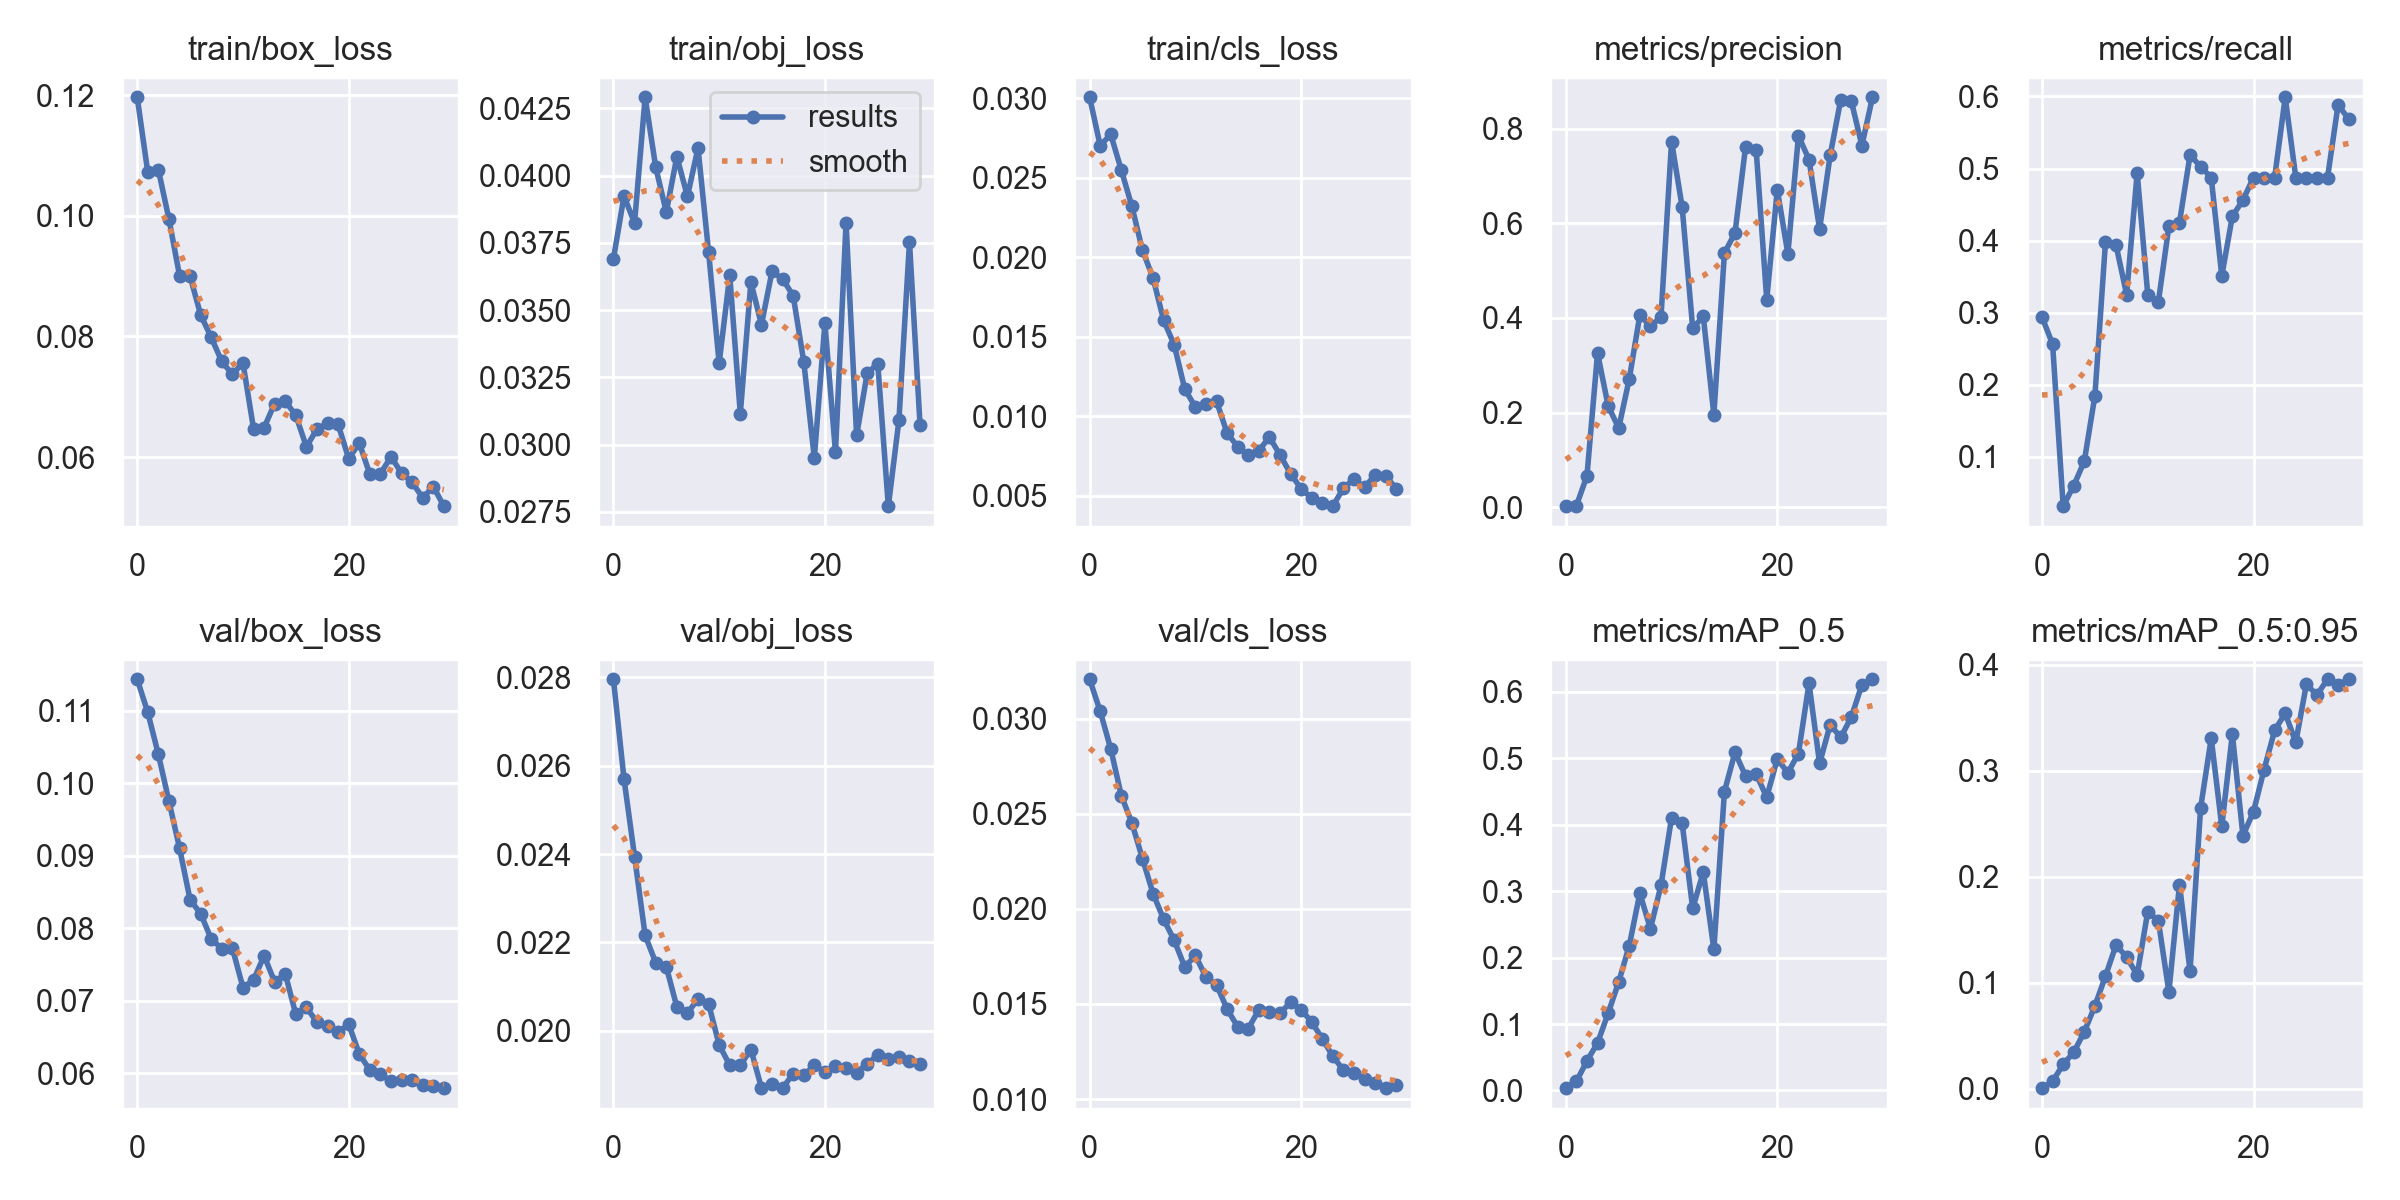

The data file committed next to this chart (first rows):
epoch, train/box_loss, train/obj_loss, train/cls_loss, metrics/precision, metrics/recall, metrics/mAP_0.5, metrics/mAP_0.5:0.95, val/box_loss, val/obj_loss, val/cls_loss, x/lr0, x/lr1, x/lr2
0, 0.1197, 0.0369, 0.03007, 0.002417, 0.2938, 0.00341, 0.0007015, 0.1144, 0.02795, 0.03207, 0.0937, 0.0007, 0.0007
1, 0.1072, 0.03924, 0.02703, 0.00321, 0.2562, 0.01351, 0.007018, 0.1098, 0.0257, 0.03039, 0.08645, 0.00145, 0.00145
2, 0.1076, 0.03824, 0.02773, 0.06667, 0.03125, 0.04448, 0.02318, 0.104, 0.02395, 0.0284, 0.07915, 0.002148, 0.002148
3, 0.09946, 0.04292, 0.02548, 0.3259, 0.05971, 0.07137, 0.03444, 0.09753, 0.02216, 0.02595, 0.07179, 0.002793, 0.002793
4, 0.0901, 0.04031, 0.0232, 0.2145, 0.09375, 0.1161, 0.05393, 0.09109, 0.02154, 0.02451, 0.06438, 0.003385, 0.003385
5, 0.08997, 0.03864, 0.02043, 0.1673, 0.1843, 0.1632, 0.07818, 0.08393, 0.02145, 0.02263, 0.05693, 0.003925, 0.003925
6, 0.08357, 0.0407, 0.0187, 0.2712, 0.3975, 0.2179, 0.1063, 0.08202, 0.02054, 0.0208, 0.04941, 0.004411, 0.004411
7, 0.07984, 0.03923, 0.01604, 0.4057, 0.3937, 0.297, 0.1357, 0.07852, 0.0204, 0.01945, 0.04185, 0.004845, 0.004845
8, 0.07586, 0.04103, 0.01449, 0.383, 0.325, 0.2433, 0.1243, 0.07718, 0.02072, 0.01835, 0.03423, 0.005226, 0.005226
9, 0.07371, 0.03717, 0.0117, 0.4017, 0.4938, 0.3087, 0.1075, 0.07725, 0.02061, 0.01694, 0.02655, 0.005554, 0.005554
10, 0.0756, 0.03303, 0.01059, 0.7727, 0.325, 0.4104, 0.1672, 0.07183, 0.01968, 0.01755, 0.01883, 0.005829, 0.005829
11, 0.06472, 0.03629, 0.0108, 0.6346, 0.3145, 0.4024, 0.1585, 0.07285, 0.01922, 0.01641, 0.01105, 0.006051, 0.006051
12, 0.0649, 0.03115, 0.01095, 0.3783, 0.4199, 0.2741, 0.09144, 0.07623, 0.01922, 0.01601, 0.00604, 0.00604, 0.00604
13, 0.06888, 0.03604, 0.008948, 0.4034, 0.425, 0.3286, 0.1926, 0.07258, 0.01958, 0.01473, 0.00604, 0.00604, 0.00604
14, 0.06928, 0.03446, 0.008089, 0.1956, 0.5188, 0.2123, 0.1114, 0.07373, 0.01871, 0.0138, 0.00571, 0.00571, 0.00571
15, 0.06691, 0.03644, 0.007563, 0.5371, 0.5027, 0.45, 0.2651, 0.06811, 0.0188, 0.0137, 0.00538, 0.00538, 0.00538
16, 0.06171, 0.03616, 0.007832, 0.5799, 0.4875, 0.509, 0.3306, 0.06909, 0.0187, 0.01469, 0.00505, 0.00505, 0.00505
17, 0.06464, 0.03553, 0.008696, 0.7618, 0.351, 0.4734, 0.2475, 0.06705, 0.01903, 0.01457, 0.00472, 0.00472, 0.00472
18, 0.06558, 0.03309, 0.007574, 0.7556, 0.4337, 0.4763, 0.3345, 0.0665, 0.019, 0.01451, 0.00439, 0.00439, 0.00439
19, 0.06542, 0.0295, 0.006393, 0.4389, 0.4562, 0.4414, 0.2387, 0.06563, 0.01922, 0.01509, 0.00406, 0.00406, 0.00406
20, 0.05973, 0.03452, 0.00544, 0.6709, 0.4875, 0.499, 0.2614, 0.06678, 0.01907, 0.01469, 0.00373, 0.00373, 0.00373
21, 0.06233, 0.02972, 0.004868, 0.5356, 0.4875, 0.4782, 0.301, 0.06266, 0.0192, 0.01406, 0.0034, 0.0034, 0.0034
22, 0.05716, 0.03825, 0.004531, 0.7849, 0.4875, 0.5071, 0.338, 0.06044, 0.01916, 0.01316, 0.00307, 0.00307, 0.00307
23, 0.05723, 0.03034, 0.004345, 0.7346, 0.5989, 0.6129, 0.3541, 0.05986, 0.01906, 0.01226, 0.00274, 0.00274, 0.00274
24, 0.06007, 0.03265, 0.005479, 0.5879, 0.4875, 0.4922, 0.3267, 0.05888, 0.01926, 0.01151, 0.00241, 0.00241, 0.00241
25, 0.05733, 0.03301, 0.006044, 0.7438, 0.4875, 0.5507, 0.3815, 0.05903, 0.01945, 0.01137, 0.00208, 0.00208, 0.00208
26, 0.0558, 0.02771, 0.005524, 0.8613, 0.4875, 0.5314, 0.3714, 0.05903, 0.01937, 0.01106, 0.00175, 0.00175, 0.00175
27, 0.05326, 0.03091, 0.006318, 0.8583, 0.4875, 0.562, 0.3862, 0.05839, 0.0194, 0.01086, 0.00142, 0.00142, 0.00142
28, 0.05512, 0.03753, 0.006252, 0.7642, 0.5884, 0.6108, 0.381, 0.0582, 0.01931, 0.01057, 0.00109, 0.00109, 0.00109
29, 0.05186, 0.03071, 0.005433, 0.8663, 0.5687, 0.619, 0.3861, 0.05795, 0.01926, 0.01075, 0.00076, 0.00076, 0.00076
